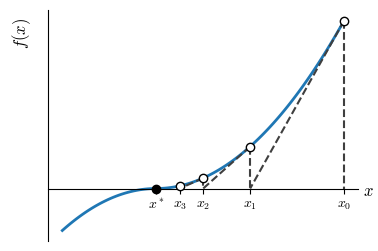

The matplotlib source for this figure:
# -*- coding: utf-8 -*-
"""
Ilustra el método de Newton-Raphson

[redacted]
"""
from __future__ import division, print_function
import numpy as np
import matplotlib.pyplot as plt

plt.rcParams["mathtext.fontset"] = "cm"
plt.rcParams["axes.spines.top"] = False
plt.rcParams["axes.spines.right"] = False



fun = lambda x: 0.3*np.abs(x)*x
grad = lambda x: 0.6*np.abs(x)

x = np.linspace(-2, 4, 100)
y = fun(x)



#%% Graficacion
plt.figure(figsize=(4, 3))
ax = plt.gca()
ax.plot(x, y, linewidth=2)
x0 = 4
x_iter = [x0]
ax.plot([x0, x0], [fun(x0), 0], color="#3f3f3f", linewidth=1.5,
        linestyle="dashed")
ax.plot([x0], [fun(x0)], marker="o", mec="black", mfc="white",
        linewidth=0, zorder=5)
for cont in range(3):
    x1 = x0 - fun(x0)/grad(x0)
    x_iter.append(x1)
    ax.plot([x0, x1], [fun(x0), 0], color="#3f3f3f", linewidth=1.5,
            linestyle="dashed", zorder=4)
    ax.plot([x1, x1], [fun(x1), 0], color="#3f3f3f", linewidth=1.5,
            linestyle="dashed", zorder=4)
    ax.plot([x1], [fun(x1)], marker="o", mec="black",
            mfc="white", linewidth=0, zorder=5)
    x0 = x1
ax.plot([0], [0], marker="o",
         mec="black", mfc="black", linewidth=0)
plt.xticks(x_iter + [0], [r"$x_{}$".format(k) for k in range(4)] + [r"$x^*$"])
plt.yticks([])
plt.xlabel(r"$x$", horizontalalignment="right", fontsize=12)
plt.ylabel(r"$f(x)$", fontsize=12)
ax.spines['bottom'].set_position(('data',0))
ax.xaxis.set_label_coords(1.05, 0.25)
ax.yaxis.set_label_coords(-0.05, 0.9)
plt.savefig("newton_iter.pdf", bbox_inches="tight")
plt.savefig("newton_iter.svg", bbox_inches="tight", transparent=True)
plt.show()
